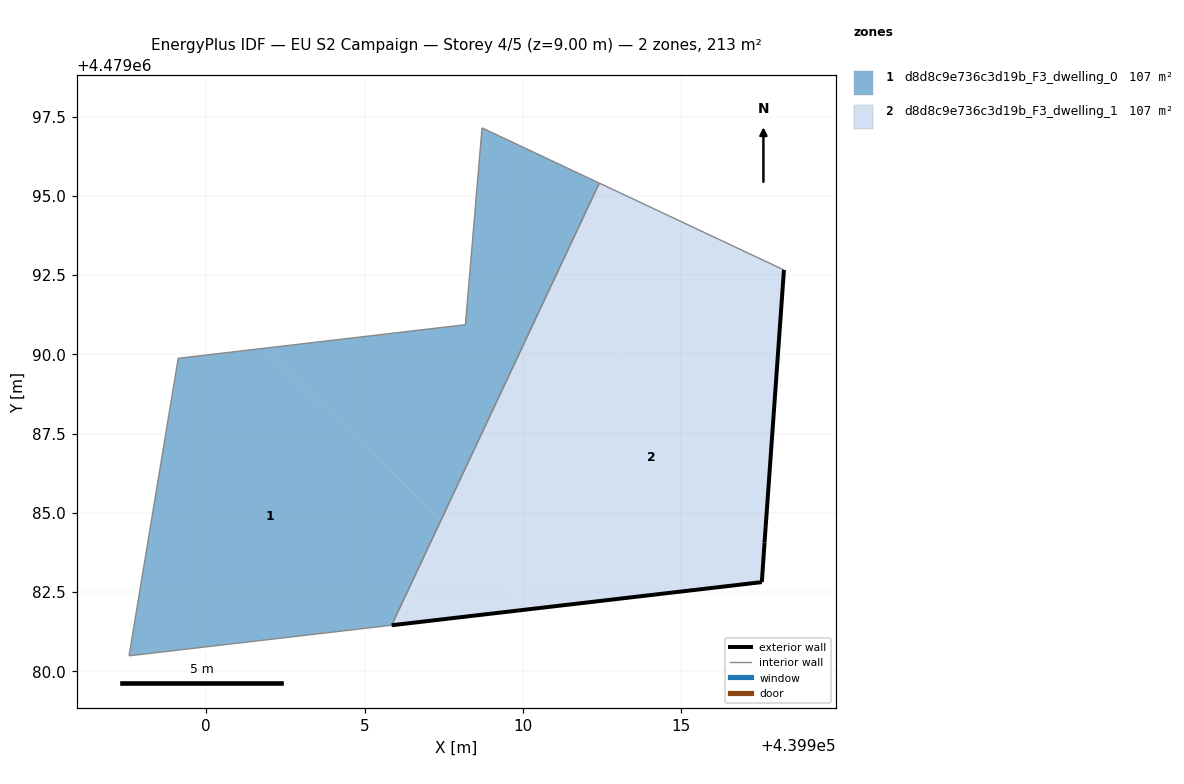
=== STOREY PLAN SPEC (per zone: floor XY polygon, exterior-wall plan segments, windows/doors) ===
zone 1: d8d8c9e736c3d19b_F3_dwelling_0  (106.7 m²)
  floor: (439905.86, 4479081.45) (439907.42, 4479084.78) (439901.82, 4479090.19) (439899.12, 4479089.88) (439897.57, 4479080.49)
  floor: (439907.42, 4479084.78) (439912.41, 4479095.41) (439908.71, 4479097.15) (439908.18, 4479090.94) (439901.82, 4479090.19)
  interior walls: 6
zone 2: d8d8c9e736c3d19b_F3_dwelling_1  (106.7 m²)
  floor: (439917.54, 4479082.81) (439917.62, 4479084.07) (439918.24, 4479092.66) (439916.43, 4479093.52) (439907.70, 4479084.50) (439910.31, 4479081.97)
  floor: (439907.70, 4479084.50) (439916.43, 4479093.52) (439912.41, 4479095.41) (439907.42, 4479084.78)
  floor: (439905.86, 4479081.45) (439907.70, 4479084.50) (439907.42, 4479084.78)
  floor: (439910.31, 4479081.97) (439907.70, 4479084.50) (439905.86, 4479081.45)
  exterior wall: (439918.24, 4479092.66) – (439917.62, 4479084.07)  [8.6 m]
  exterior wall: (439917.62, 4479084.07) – (439917.54, 4479082.81)  [1.3 m]
  exterior wall: (439917.54, 4479082.81) – (439905.85, 4479081.45)  [11.8 m]
  interior walls: 2

=== DERIVED (storey summary) ===
Building: EU S2 Campaign
Storey: 4 of 5  (floor level z = 9.00 m)
Storey gross floor area: 213.4 m²
Zones on this storey: 2
  - d8d8c9e736c3d19b_F3_dwelling_0: floor 106.7 m²
  - d8d8c9e736c3d19b_F3_dwelling_1: floor 106.7 m²; exterior wall 21.6 m (64.9 m²); WWR 0.0%
Zone adjacency (shared interzone walls):
  - d8d8c9e736c3d19b_F3_dwelling_0 ↔ d8d8c9e736c3d19b_F3_dwelling_1